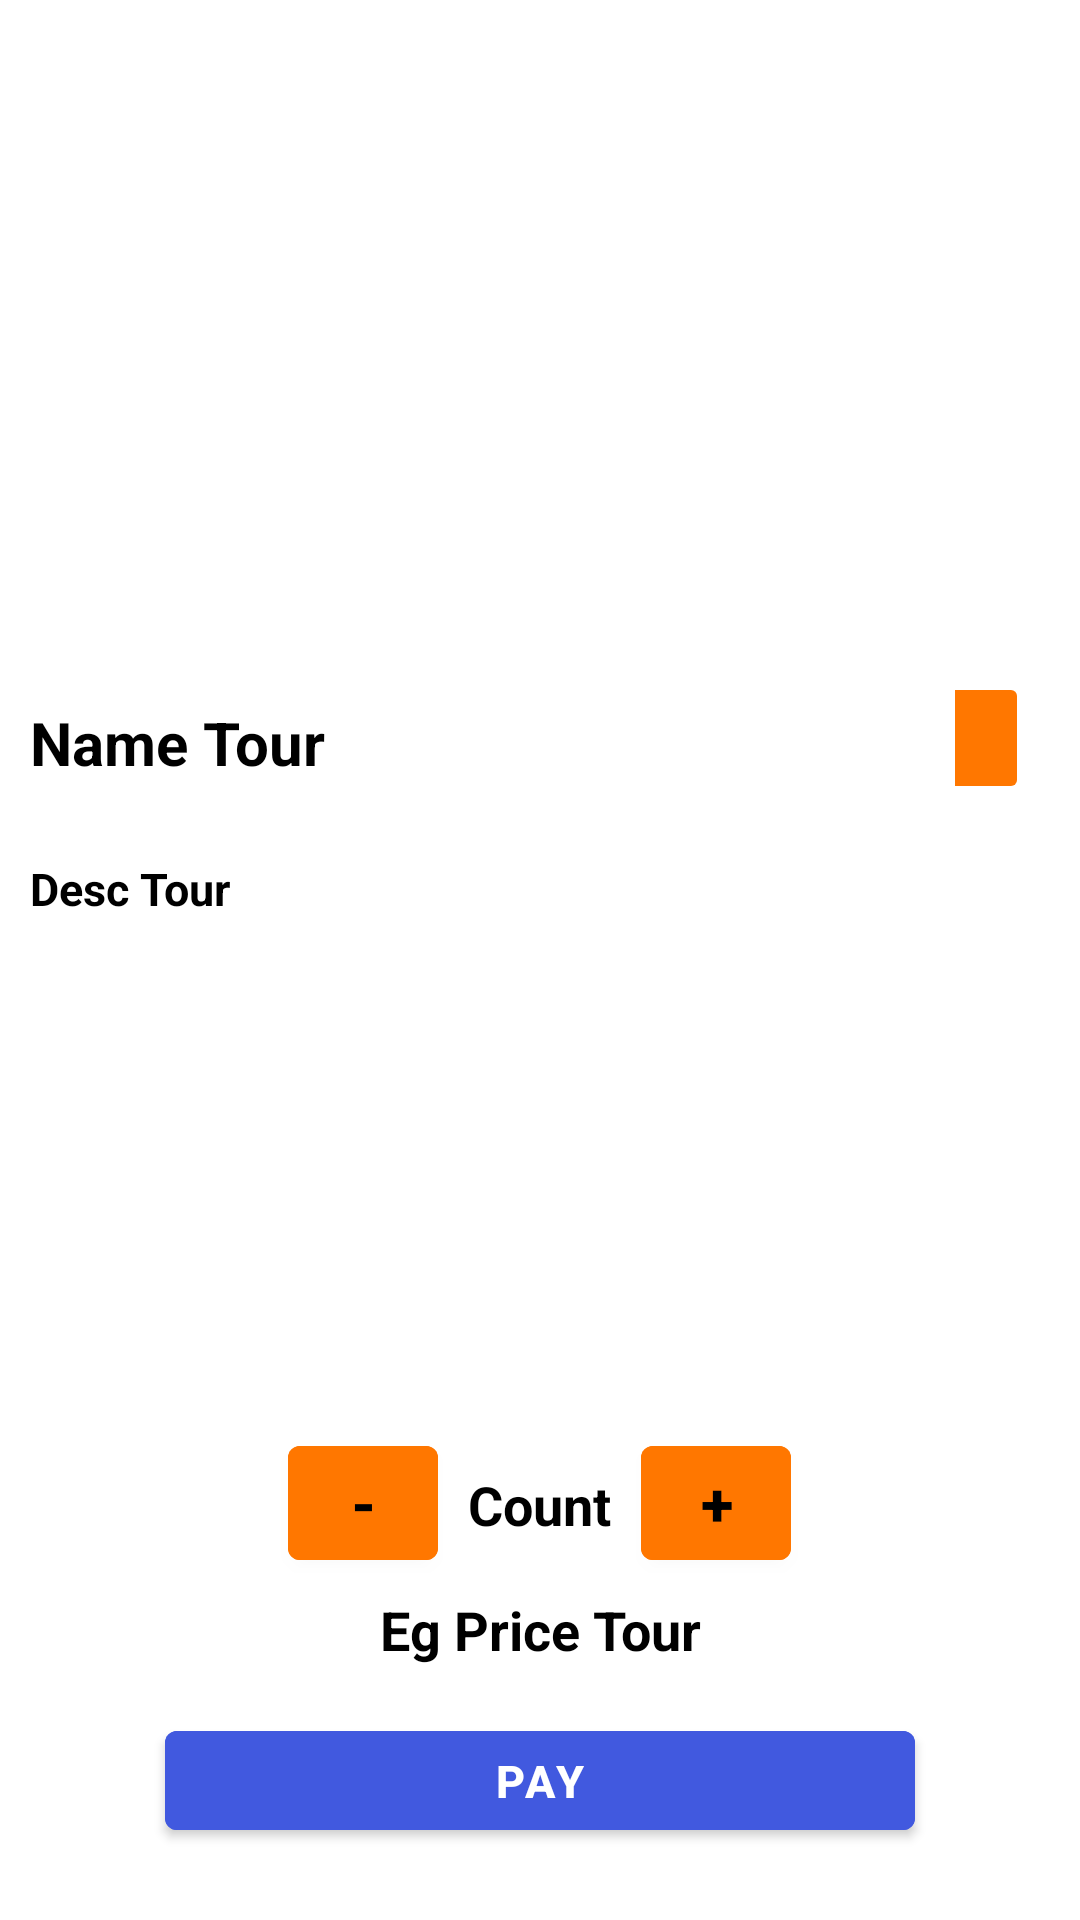

The Android layout XML behind this screen, and the referenced resources:
<!-- AndroidManifest.xml: application theme Theme.FinalProject -->
<!-- res/layout/activity_tour_detail.xml -->
<?xml version="1.0" encoding="utf-8"?>
<LinearLayout
    xmlns:android="http://schemas.android.com/apk/res/android"
    xmlns:app="http://schemas.android.com/apk/res-auto"
    xmlns:tools="http://schemas.android.com/tools"
    android:layout_width="match_parent"
    android:layout_height="match_parent"
    android:orientation="vertical"
    tools:context=".HomeActivity"
    android:weightSum="2">

    <LinearLayout
        android:layout_width="match_parent"
        android:layout_height="wrap_content"
        android:layout_weight="1">

        <ImageView
            android:id="@+id/imgTour"
            android:layout_width="match_parent"
            android:layout_height="200dp"

            app:layout_constraintEnd_toEndOf="parent"
            app:layout_constraintStart_toStartOf="parent"
            app:layout_constraintTop_toTopOf="parent"
            app:srcCompat="@drawable/ic_launcher_background" />
    </LinearLayout>
    <LinearLayout
        android:layout_width="match_parent"
        android:layout_height="wrap_content"
        android:layout_weight="1"
        android:orientation="vertical">
        <LinearLayout
            android:layout_width="match_parent"
            android:layout_height="wrap_content"

            android:layout_marginBottom="5dp">
            <LinearLayout
                android:layout_width="wrap_content"
                android:layout_height="wrap_content"
                android:orientation="horizontal"


                >
                <TextView
                    android:id="@+id/nameTour"
                    android:layout_margin="10dp"
                    android:layout_width="wrap_content"
                    android:layout_height="wrap_content"
                    android:layout_marginBottom="10dp"
                    android:layout_marginTop="5dp"
                    android:fontFamily="sans-serif"
                    android:text="Name Tour"
                    android:textColor="@color/black"
                    android:textSize="20dp"
                    android:textStyle="bold"
                    />
                <LinearLayout
                    android:layout_marginRight="15dp"
                    android:layout_width="wrap_content"
                    android:layout_height="match_parent"
                    android:orientation="horizontal"
                    android:gravity="right"

                    android:layout_marginLeft="200dp"
                    >



                    <ImageButton
                        android:id="@+id/btnLoc"
                        android:layout_marginRight="2dp"
                        android:layout_width="80dp"
                        android:layout_height="wrap_content"
                        android:backgroundTint="@color/orange"
                        android:textSize="8sp"
                        app:srcCompat="@drawable/ic_loc"
                        android:onClick="onLocationButtonClick"
                        tools:ignore="SpeakableTextPresentCheck,TouchTargetSizeCheck">

                    </ImageButton>
                </LinearLayout>
            </LinearLayout>


        </LinearLayout>
        <LinearLayout
            android:layout_width="match_parent"
            android:layout_height="200dp">
            <LinearLayout
                android:layout_width="match_parent"
                android:layout_height="wrap_content">

                <TextView
                    android:id="@+id/descTour"
                    android:layout_width="match_parent"
                    android:layout_height="wrap_content"
                    android:layout_margin="10dp"
                    android:layout_marginBottom="10dp"
                    android:fontFamily="sans-serif"
                    android:text="Desc Tour"
                    android:textColor="@color/black"
                    android:textSize="15dp"
                    android:textStyle="bold"
                    tools:ignore="TextSizeCheck" />

            </LinearLayout>
        </LinearLayout>


        <LinearLayout
            android:layout_width="match_parent"
            android:layout_height="wrap_content"
            android:gravity="center_horizontal"
            android:layout_marginBottom="5dp">
            <Button
                android:id="@+id/btnSubCount"
                android:layout_width="50dp"
                android:layout_height="50dp"
                android:backgroundTint="#FF7700"
                android:text="-"
                android:textColor="@color/black"
                android:textSize="20dp"
                android:textStyle="bold"
                android:onClick="onSubCountButtonClick"
                >

            </Button>
            <TextView
                android:id="@+id/txtCount"
                android:layout_width="wrap_content"
                android:layout_height="wrap_content"
                android:layout_marginLeft="10dp"
                android:layout_marginRight="10dp"
                android:text="Count"
                android:textColor="@color/black"
                android:textSize="18dp"
                android:textStyle="bold"
                >

            </TextView>

            <Button
                android:id="@+id/btnAddCount"
                android:layout_width="50dp"
                android:layout_height="50dp"
                android:backgroundTint="#FF7700"
                android:text="+"
                android:textColor="@color/black"
                android:textSize="20dp"
                android:textStyle="bold"/>
        </LinearLayout>
        <LinearLayout
            android:layout_width="match_parent"
            android:layout_height="30dp"
            android:orientation="horizontal"
            android:layout_marginBottom="10dp"
            android:gravity="center_horizontal"
            >
            <TextView
                android:id="@+id/priceTour"
                android:layout_width="match_parent"
                android:layout_height="30dp"
                android:text="Eg Price Tour"
                android:textStyle="bold"
                android:textColor="@color/black"
                android:gravity="center_horizontal"
                android:textSize="18dp"/>


        </LinearLayout>
        <LinearLayout
            android:layout_width="match_parent"
            android:layout_height="wrap_content"
            android:gravity="center_horizontal">

            <Button
                android:id="@+id/btnPay"
                android:layout_width="250dp"
                android:layout_height="45dp"
                android:backgroundTint="#4159DF"
                android:text="Pay"
                android:textSize="15dp"
                android:textStyle="bold"
                android:onClick="onPayButtonClick"
                tools:ignore="TouchTargetSizeCheck,TextSizeCheck">

            </Button>
        </LinearLayout>

    </LinearLayout>

</LinearLayout>
<!-- resources referenced by this layout -->
<resources>
  <color name="black">#FF000000</color>
  <color name="orange">#FF7700</color>
  <!-- drawable ic_loc (drawable-anydpi) -->
  <vector xmlns:android="http://schemas.android.com/apk/res/android"
      android:width="24dp"
      android:height="24dp"
      android:viewportWidth="24"
      android:viewportHeight="24"
      android:tint="#0784E5"
      android:alpha="0.8">
    <path
        android:fillColor="@android:color/white"
        android:pathData="M12,8c-2.21,0 -4,1.79 -4,4s1.79,4 4,4 4,-1.79 4,-4 -1.79,-4 -4,-4zM20.94,11c-0.46,-4.17 -3.77,-7.48 -7.94,-7.94L13,1h-2v2.06C6.83,3.52 3.52,6.83 3.06,11L1,11v2h2.06c0.46,4.17 3.77,7.48 7.94,7.94L11,23h2v-2.06c4.17,-0.46 7.48,-3.77 7.94,-7.94L23,13v-2h-2.06zM12,19c-3.87,0 -7,-3.13 -7,-7s3.13,-7 7,-7 7,3.13 7,7 -3.13,7 -7,7z"/>
  </vector>
  <style name="Theme.FinalProject" parent="Theme.MaterialComponents.DayNight.DarkActionBar">
          
          <item name="colorPrimary">@color/blueA100</item>
          <item name="colorPrimaryVariant">@color/purple_700</item>
          <item name="colorOnPrimary">@color/white</item>
          
          <item name="colorSecondary">@color/teal_200</item>
          <item name="colorSecondaryVariant">@color/teal_700</item>
          <item name="colorOnSecondary">@color/black</item>
          
          <item name="android:statusBarColor">?attr/colorPrimaryVariant</item>
          
      </style>
  <color name="blueA100">#82B1FF</color>
  <color name="purple_700">#FF3700B3</color>
  <color name="white">#FFFFFFFF</color>
  <color name="teal_200">#FF03DAC5</color>
  <color name="teal_700">#FF018786</color>
</resources>
